Run: headless pygame with SDL's dummy video driver; simulated clock (each Clock.tick advances the game by its frame time, no real sleeping); random seed 0; keys injected as events and as key.get_pressed() state; no mouse input.
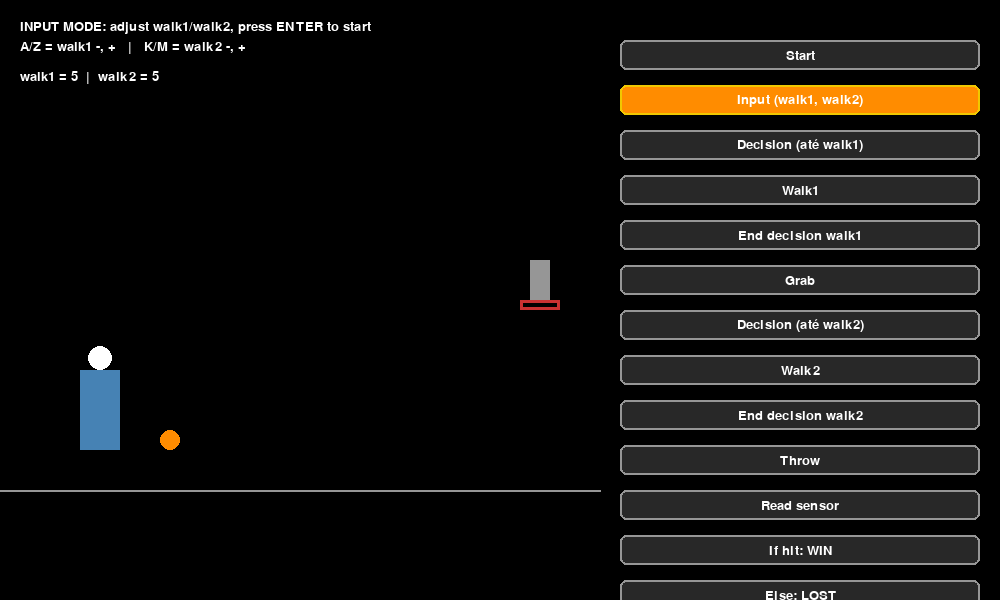
Frame 1 of 4 · flips 1–60 · no input
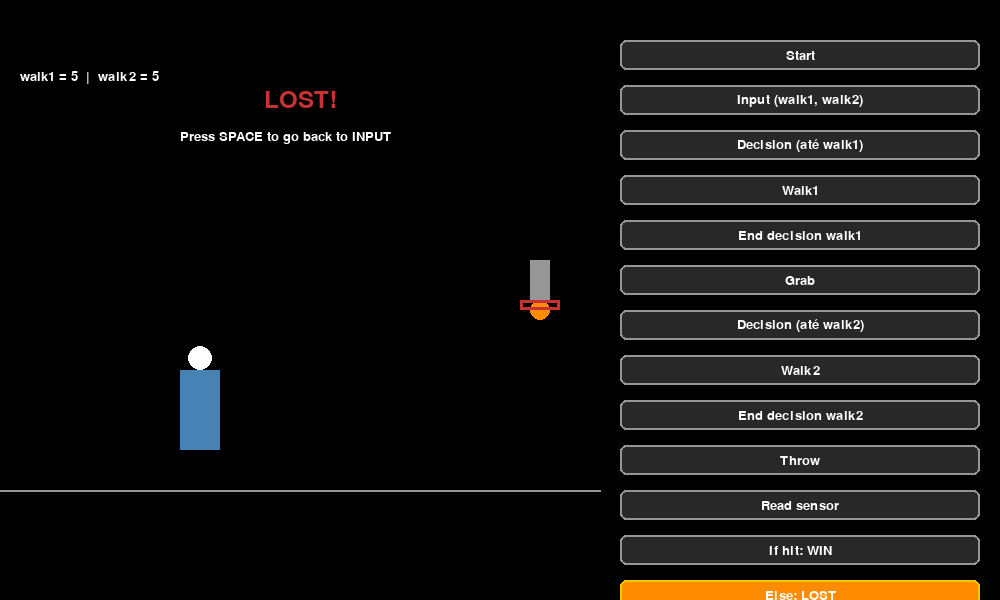
Frame 2 of 4 · flips 61–180 · tapped SPACE, RETURN · held RIGHT (→), D
Frame 3 of 4 · flips 181–300 · held DOWN (↓), S · screen unchanged from frame 2, image omitted
Frame 4 of 4 · flips 301–420 · held LEFT (←), A, UP (↑), W · screen unchanged from frame 3, image omitted

The pygame program that drew these frames:

import pygame
import sys
import random
import math

pygame.init()

# Window configuration
WIDTH, HEIGHT = 1000, 600
SCREEN = pygame.display.set_mode((WIDTH, HEIGHT))
pygame.display.set_caption("Flowchart Throw Game")

CLOCK = pygame.time.Clock()
FPS = 60

# Scene area (left) and flowchart area (right)
SCENE_WIDTH = 600
FLOW_WIDTH = WIDTH - SCENE_WIDTH

# Colors
BLACK = (0, 0, 0)
WHITE = (255, 255, 255)
GRAY_DARK = (40, 40, 40)
GRAY = (80, 80, 80)
GRAY_LIGHT = (150, 150, 150)
BLUE = (70, 130, 180)
GREEN = (0, 180, 0)
RED = (200, 50, 50)
YELLOW = (240, 200, 0)
ORANGE = (255, 140, 0)

FONT_SMALL = pygame.font.SysFont(None, 20)
FONT_MEDIUM = pygame.font.SysFont(None, 28)
FONT_LARGE = pygame.font.SysFont(None, 36)

# Flowchart steps (labels)
FLOW_STEPS = [
    "Start",
    "Input (walk1, walk2)",
    "Decision (até walk1)",
    "Walk1",
    "End decision walk1",
    "Grab",
    "Decision (até walk2)",
    "Walk2",
    "End decision walk2",
    "Throw",
    "Read sensor",
    "If hit: WIN",
    "Else: LOST",
]

# --- Game parameters ---
GROUND_Y = 450
CHAR_WIDTH, CHAR_HEIGHT = 40, 80
BALL_RADIUS = 10
STEP_PIXELS = 10  # pixels per "step" (walk1/walk2 unit)

# States of the high-level state machine
STATE_INPUT = "INPUT"          # user choosing walk1, walk2
STATE_WALK1 = "WALK1"          # executing first walk loop
STATE_GRAB = "GRAB"            # grabbing the ball
STATE_WALK2 = "WALK2"          # second walk loop
STATE_THROW = "THROW"          # ball parabolic throw
STATE_READ_SENSOR = "READ"     # "reading sensor"
STATE_RESULT = "RESULT"        # show win/lost


def draw_flowchart(active_index):
    """
    Draw the flowchart on the right side, highlighting the active step.
    """
    x0 = SCENE_WIDTH + 20
    y0 = 40
    box_width = FLOW_WIDTH - 40
    box_height = 30
    vertical_spacing = 15

    for i, label in enumerate(FLOW_STEPS):
        y = y0 + i * (box_height + vertical_spacing)
        rect = pygame.Rect(x0, y, box_width, box_height)

        if i == active_index:
            color_fill = ORANGE
            color_border = YELLOW
        else:
            color_fill = GRAY_DARK
            color_border = GRAY_LIGHT

        pygame.draw.rect(SCREEN, color_fill, rect, border_radius=6)
        pygame.draw.rect(SCREEN, color_border, rect, 2, border_radius=6)

        text = FONT_SMALL.render(label, True, WHITE)
        text_rect = text.get_rect(center=rect.center)
        SCREEN.blit(text, text_rect)


def draw_scene(char_x, has_ball, ball_pos, show_hoop=True):
    """
    Draw the scene (left half): ground, character, ball, hoop.
    """
    # Background
    pygame.draw.rect(SCREEN, BLACK, (0, 0, SCENE_WIDTH, HEIGHT))

    # Ground
    pygame.draw.line(SCREEN, GRAY_LIGHT, (0, GROUND_Y + CHAR_HEIGHT // 2), (SCENE_WIDTH, GROUND_Y + CHAR_HEIGHT // 2), 2)

    # Character (simple rectangle and head)
    char_y = GROUND_Y - CHAR_HEIGHT
    pygame.draw.rect(SCREEN, BLUE, (char_x, char_y, CHAR_WIDTH, CHAR_HEIGHT))
    head_radius = 12
    pygame.draw.circle(SCREEN, WHITE, (char_x + CHAR_WIDTH // 2, char_y - head_radius), head_radius)

    # Ball: either in hand or on ground
    if has_ball:
        # Ball in hand (slightly in front of character)
        ball_x = char_x + CHAR_WIDTH
        ball_y = char_y + CHAR_HEIGHT // 2
    else:
        ball_x, ball_y = ball_pos

    pygame.draw.circle(SCREEN, ORANGE, (int(ball_x), int(ball_y)), BALL_RADIUS)

    # Hoop (right side of scene)
    if show_hoop:
        hoop_x = SCENE_WIDTH - 80
        hoop_y = GROUND_Y - 150
        hoop_width = 40
        hoop_height = 10
        pygame.draw.rect(SCREEN, RED, (hoop_x, hoop_y, hoop_width, hoop_height), 3)
        # small backboard
        pygame.draw.rect(SCREEN, GRAY_LIGHT, (hoop_x + hoop_width // 2 - 10, hoop_y - 40, 20, 40))


def compute_ball_trajectory_points(start_pos, end_pos, num_frames=60, arc_height=150):
    """
    Precompute parabolic trajectory points between start_pos and end_pos.
    start_pos, end_pos: (x, y)
    Returns a list of points (x, y).
    """
    sx, sy = start_pos
    ex, ey = end_pos

    points = []
    for i in range(num_frames):
        t = i / (num_frames - 1)
        # horizontal interpolation
        x = sx + (ex - sx) * t
        # vertical: parabola with apex above the midpoint
        mid_x = (sx + ex) / 2
        apex_y = min(sy, ey) - arc_height
        # parametric parabola using quadratic blend
        # y(t) = (1 - t)^2 * sy + 2(1 - t)t*apex_y + t^2 * ey
        y = (1 - t) * (1 - t) * sy + 2 * (1 - t) * t * apex_y + t * t * ey
        points.append((x, y))

    return points


def main():
    # Initial values
    walk1 = 5   # user-adjustable
    walk2 = 5   # user-adjustable

    # Character starting x
    start_x = 80

    # Variables that will be recomputed whenever INPUT is done
    char_x = start_x
    has_ball = False
    ball_on_ground_pos = (0, 0)  # will be set after INPUT
    ball_traj_points = []
    ball_traj_index = 0

    # Counters for walks
    steps1_done = 0
    steps2_done = 0

    # Result logic
    last_hit = False

    # Flow state
    state = STATE_INPUT
    active_flow_index = 0

    running = True
    while running:
        dt = CLOCK.tick(FPS)

        for event in pygame.event.get():
            if event.type == pygame.QUIT:
                running = False

            # Key events
            if event.type == pygame.KEYDOWN:
                if state == STATE_INPUT:
                    # Adjust walk1/walk2
                    if event.key == pygame.K_a:   # decrease walk1
                        walk1 = max(0, walk1 - 1)
                    elif event.key == pygame.K_z: # increase walk1
                        walk1 += 1
                    elif event.key == pygame.K_k: # decrease walk2
                        walk2 = max(0, walk2 - 1)
                    elif event.key == pygame.K_m: # increase walk2
                        walk2 += 1
                    elif event.key == pygame.K_RETURN:
                        # Prepare scene based on walk1/walk2
                        char_x = start_x
                        has_ball = False
                        steps1_done = 0
                        steps2_done = 0

                        # Place ball on ground where walk1 will end
                        ball_x = start_x + walk1 * STEP_PIXELS + CHAR_WIDTH
                        ball_y = GROUND_Y - BALL_RADIUS
                        ball_on_ground_pos = (ball_x, ball_y)

                        # Character final position after walk2 (for aiming)
                        final_char_x = start_x + (walk1 + walk2) * STEP_PIXELS

                        # Hoop position
                        hoop_x = SCENE_WIDTH - 60
                        hoop_y = GROUND_Y - 150

                        # Precompute trajectory from character hand to hoop
                        hand_x = final_char_x + CHAR_WIDTH
                        hand_y = GROUND_Y - CHAR_HEIGHT // 2
                        ball_traj_points = compute_ball_trajectory_points(
                            (hand_x, hand_y),
                            (hoop_x, hoop_y + 10),
                            num_frames=60,
                            arc_height=150
                        )
                        ball_traj_index = 0

                        state = STATE_WALK1
                        active_flow_index = 2  # Decision (até walk1)

                elif state == STATE_RESULT:
                    if event.key == pygame.K_SPACE:
                        # back to input
                        state = STATE_INPUT
                        active_flow_index = 1

        # --- State machine logic (per frame) ---
        if state == STATE_INPUT:
            active_flow_index = 1  # Input
            # nothing else, waits for ENTER

        elif state == STATE_WALK1:
            # We are in the "Decision (até walk1)" / "Walk1" loop
            if steps1_done < walk1:
                # Highlight decision/walk
                active_flow_index = 2  # Decision
                # Move character a bit
                char_x += STEP_PIXELS
                steps1_done += 1
                # Show "Walk1" as well
                # (we keep 2 or 3 depending on taste; here we alternate logically)
                active_flow_index = 3
            else:
                # End decision walk1
                active_flow_index = 4
                # Snap ball to character position and grab it
                has_ball = True
                state = STATE_GRAB

        elif state == STATE_GRAB:
            # Grab step
            active_flow_index = 5
            # Short pause? For simplicity, go immediately to WALK2
            steps2_done = 0
            state = STATE_WALK2
            active_flow_index = 6  # Decision (até walk2)

        elif state == STATE_WALK2:
            if steps2_done < walk2:
                active_flow_index = 6  # Decision (até walk2)
                char_x += STEP_PIXELS
                steps2_done += 1
                active_flow_index = 7  # Walk2
            else:
                active_flow_index = 8  # End decision walk2
                state = STATE_THROW
                active_flow_index = 9

        elif state == STATE_THROW:
            active_flow_index = 9  # Throw
            # During throw, character is stationary, ball moves along trajectory
            if ball_traj_index < len(ball_traj_points):
                ball_pos = ball_traj_points[ball_traj_index]
                ball_traj_index += 1
            else:
                # After the throw animation finishes
                state = STATE_READ_SENSOR
                active_flow_index = 10

        elif state == STATE_READ_SENSOR:
            active_flow_index = 10  # Read sensor
            # For demo purposes, randomly decide hit or miss
            last_hit = random.choice([True, False])
            state = STATE_RESULT
            # Choose which branch of flowchart to highlight
            active_flow_index = 11 if last_hit else 12

        elif state == STATE_RESULT:
            # Just show result, waiting for SPACE
            pass

        # --- Drawing ---
        SCREEN.fill(BLACK)

        # ----- Left side: scene -----
        if state in (STATE_INPUT,):
            # During input, character is at start, ball placed for illustration
            char_x_draw = start_x
            has_ball_draw = False
            ball_x = start_x + walk1 * STEP_PIXELS + CHAR_WIDTH
            ball_y = GROUND_Y - BALL_RADIUS
            ball_pos_draw = (ball_x, ball_y)
            draw_scene(char_x_draw, has_ball_draw, ball_pos_draw)
        elif state in (STATE_WALK1, STATE_GRAB, STATE_WALK2):
            # Before throw, ball is either on ground or in hand
            if has_ball:
                ball_pos_draw = ball_on_ground_pos  # not used when has_ball=True
            else:
                ball_pos_draw = ball_on_ground_pos
            draw_scene(char_x, has_ball, ball_pos_draw)
        elif state in (STATE_THROW, STATE_READ_SENSOR, STATE_RESULT):
            # During/after throw, ball follows last known trajectory position
            if ball_traj_points:
                idx = min(ball_traj_index - 1, len(ball_traj_points) - 1)
                if idx < 0:
                    idx = 0
                ball_pos_draw = ball_traj_points[idx]
            else:
                ball_pos_draw = ball_on_ground_pos
            draw_scene(char_x, False, ball_pos_draw)

        # Additional text in scene area (instructions)
        if state == STATE_INPUT:
            info1 = FONT_SMALL.render("INPUT MODE: adjust walk1/walk2, press ENTER to start", True, WHITE)
            info2 = FONT_SMALL.render("A/Z = walk1 -, +   |   K/M = walk2 -, +", True, WHITE)
            SCREEN.blit(info1, (20, 20))
            SCREEN.blit(info2, (20, 40))

        walk_info = FONT_SMALL.render(f"walk1 = {walk1}  |  walk2 = {walk2}", True, WHITE)
        SCREEN.blit(walk_info, (20, 70))

        if state == STATE_RESULT:
            msg = "WIN!" if last_hit else "LOST!"
            color = GREEN if last_hit else RED
            result_text = FONT_LARGE.render(msg, True, color)
            result_rect = result_text.get_rect(center=(SCENE_WIDTH // 2, 100))
            SCREEN.blit(result_text, result_rect)

            hint = FONT_SMALL.render("Press SPACE to go back to INPUT", True, WHITE)
            SCREEN.blit(hint, (SCENE_WIDTH // 2 - 120, 130))

        # ----- Right side: flowchart -----
        draw_flowchart(active_flow_index)

        pygame.display.flip()

    pygame.quit()
    sys.exit()


if __name__ == "__main__":
    main()
